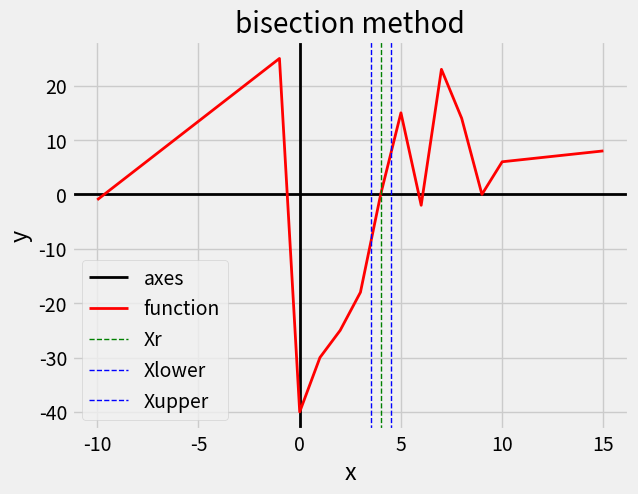

This chart was generated by the following Python code:
import numpy as np
import matplotlib.pyplot as plt
from matplotlib import style

style.use('fivethirtyeight')


def animateLine(x1, x2, constX, xs, ys):
    x = np.linspace(x1, x2, 20)
    for n in range(len(x)):
        plt.ion()
        plt.show()
        plt.axvline(x=0, lw=2, color='k')
        plt.axhline(y=0, lw=2, color='k')
        plt.xlabel('x')
        plt.ylabel('y')
        plt.plot(xs, ys, color='r', lw=2)
        plt.title('bisection method')
        plt.axvline(x[n], lw=1, color='b', linestyle='dashed', label='vertical')
        plt.axvline(constX, lw=1, color='b', linestyle='dashed', label='vertical')
        plt.pause(0.05)
        plt.cla()


def animateBisection(xs, ys, xr, xl, xu):
    for i in range(len(xr)):
        plt.show()
        plt.axvline(x=0, lw=2, color='k', label='axes')
        plt.axhline(y=0, lw=2, color='k')
        plt.xlabel('x')
        plt.ylabel('y')
        plt.title('bisection method')
        plt.plot(xs, ys, label='function', color='r', lw=2)
        plt.axvline(x=xr[i], label='Xr', color='g', linestyle='dashed', lw=1)
        plt.axvline(x=xl[i], label='Xlower', color='b', lw=1, linestyle='dashed')
        plt.axvline(x=xu[i], label='Xupper', color='b', lw=1, linestyle='dashed')
        plt.pause(0.5)
        if i != len(xr) - 1:
            if xl[i] == xl[i + 1]:
                animateLine(xu[i], xu[i + 1], xl[i], xs, ys)
            else:
                animateLine(xl[i], xl[i + 1], xu[i], xs, ys)
        plt.legend()
    plt.ioff()
    plt.show()


y = [-1, 25, -40, -30, -25, -18, 0, 15, -2, 23, 14, 0, 6, 8]
x = [-10, -1, 0, 1, 2, 3, 4, 5, 6, 7, 8, 9, 10, 15]
xl = [0, 0, 2.25, 3.5]
xu = [9, 4.5, 4.5, 4.5, 4.5]
xr = [4.5, 2.25, 3.5, 4]
animateBisection(x, y, xr, xl, xu)
